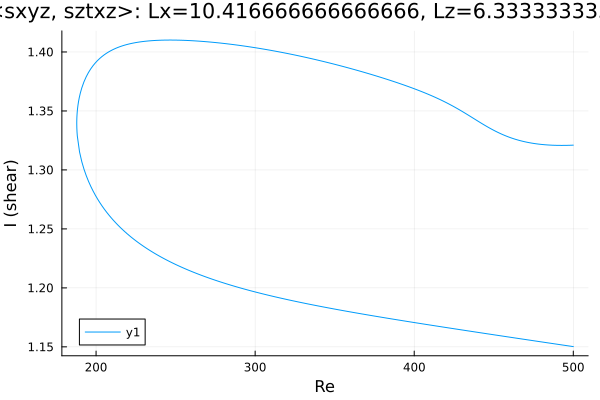

Values plotted in this chart, from the file beside it:
Re, shear
500.0, 1.321
499.4, 1.321
498, 1.321
496.6, 1.321
495.2, 1.321
493.7, 1.321
492.3, 1.321
490.9, 1.321
489.5, 1.321
488.1, 1.321
486.7, 1.321
485.3, 1.321
483.8, 1.321
482.4, 1.321
481, 1.321
479.6, 1.322
478.2, 1.322
476.8, 1.322
475.4, 1.322
473.9, 1.323
472.5, 1.323
471.1, 1.323
469.7, 1.324
468.3, 1.324
466.9, 1.325
465.5, 1.325
464, 1.326
462.6, 1.326
461.2, 1.327
459.8, 1.328
458.4, 1.328
457, 1.329
455.6, 1.33
454.2, 1.331
452.7, 1.332
451.3, 1.333
449.9, 1.334
448.5, 1.335
447.1, 1.336
445.7, 1.337
444.3, 1.338
442.8, 1.339
441.4, 1.34
440, 1.341
438.6, 1.343
437.2, 1.344
435.8, 1.345
434.4, 1.346
432.9, 1.347
431.5, 1.348
430.1, 1.35
428.7, 1.351
427.3, 1.352
425.9, 1.353
424.5, 1.354
423.5, 1.355
422, 1.356
420.6, 1.357
419.2, 1.358
417.8, 1.359
... 450 more rows
